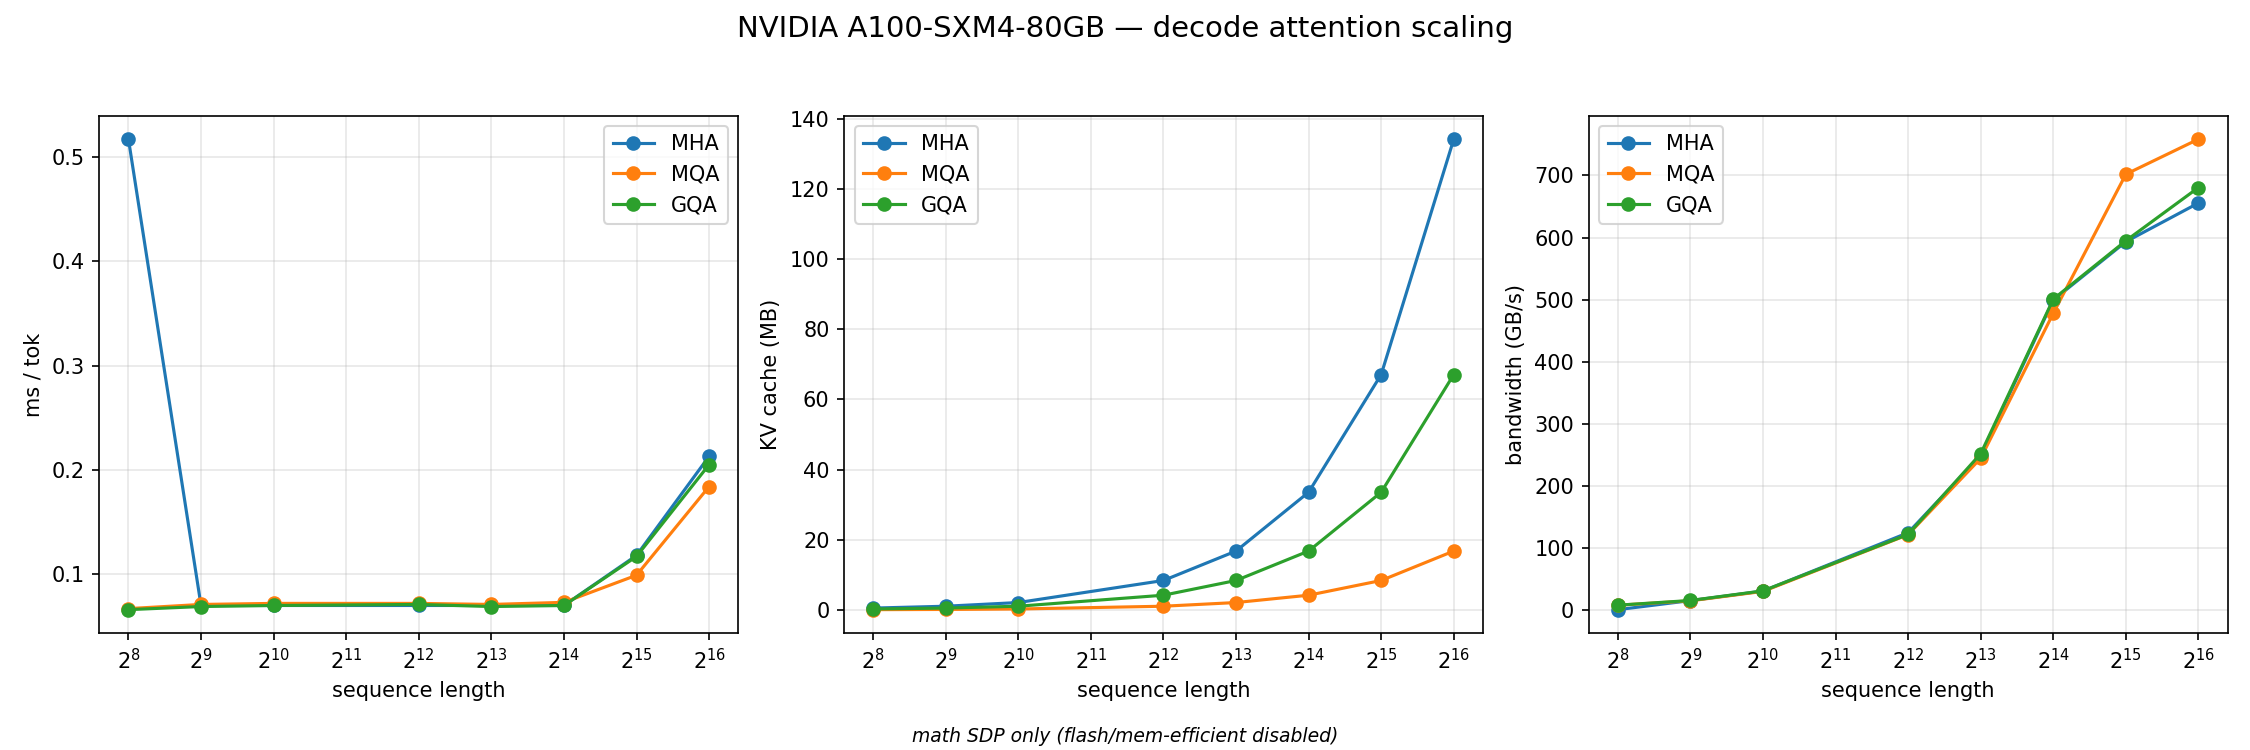

Source data for this figure (header and first rows):
gpu, label, S, Hkv, Hq, kv_mb, peak_mb, ms_tok, bw_gbs
NVIDIA A100-SXM4-80GB, MHA, 256, 8, 8, 0.52, 9.06, 0.517, 1.06
NVIDIA A100-SXM4-80GB, MHA, 512, 8, 8, 1.05, 10.11, 0.07, 15.62
NVIDIA A100-SXM4-80GB, MHA, 1024, 8, 8, 2.1, 11.69, 0.07, 31.01
NVIDIA A100-SXM4-80GB, MHA, 4096, 8, 8, 8.39, 19.06, 0.07, 124.9
NVIDIA A100-SXM4-80GB, MHA, 8192, 8, 8, 16.78, 33.89, 0.07, 249
NVIDIA A100-SXM4-80GB, MHA, 16384, 8, 8, 33.55, 59.25, 0.07, 499.5
NVIDIA A100-SXM4-80GB, MHA, 32768, 8, 8, 67.11, 110, 0.118, 593.4
NVIDIA A100-SXM4-80GB, MHA, 65536, 8, 8, 134.2, 211.4, 0.213, 655.7
NVIDIA A100-SXM4-80GB, MQA, 256, 1, 8, 0.07, 8.6, 0.067, 8.2
NVIDIA A100-SXM4-80GB, MQA, 512, 1, 8, 0.13, 8.73, 0.071, 15.28
NVIDIA A100-SXM4-80GB, MQA, 1024, 1, 8, 0.26, 8.94, 0.072, 30.47
NVIDIA A100-SXM4-80GB, MQA, 4096, 1, 8, 1.05, 9.88, 0.072, 121.8
NVIDIA A100-SXM4-80GB, MQA, 8192, 1, 8, 2.1, 11.87, 0.071, 244.8
NVIDIA A100-SXM4-80GB, MQA, 16384, 1, 8, 4.19, 15.21, 0.073, 478.3
NVIDIA A100-SXM4-80GB, MQA, 32768, 1, 8, 8.39, 21.89, 0.099, 702
NVIDIA A100-SXM4-80GB, MQA, 65536, 1, 8, 16.78, 35.26, 0.184, 758.5
NVIDIA A100-SXM4-80GB, GQA, 256, 4, 8, 0.26, 9.32, 0.066, 8.24
NVIDIA A100-SXM4-80GB, GQA, 512, 4, 8, 0.52, 10.37, 0.069, 15.84
NVIDIA A100-SXM4-80GB, GQA, 1024, 4, 8, 1.05, 12.22, 0.07, 31.31
NVIDIA A100-SXM4-80GB, GQA, 4096, 4, 8, 4.19, 22.2, 0.071, 122.2
NVIDIA A100-SXM4-80GB, GQA, 8192, 4, 8, 8.39, 38.08, 0.069, 252.2
NVIDIA A100-SXM4-80GB, GQA, 16384, 4, 8, 16.78, 67.64, 0.07, 501
NVIDIA A100-SXM4-80GB, GQA, 32768, 4, 8, 33.55, 126.8, 0.117, 595
NVIDIA A100-SXM4-80GB, GQA, 65536, 4, 8, 67.11, 245, 0.205, 680.6
